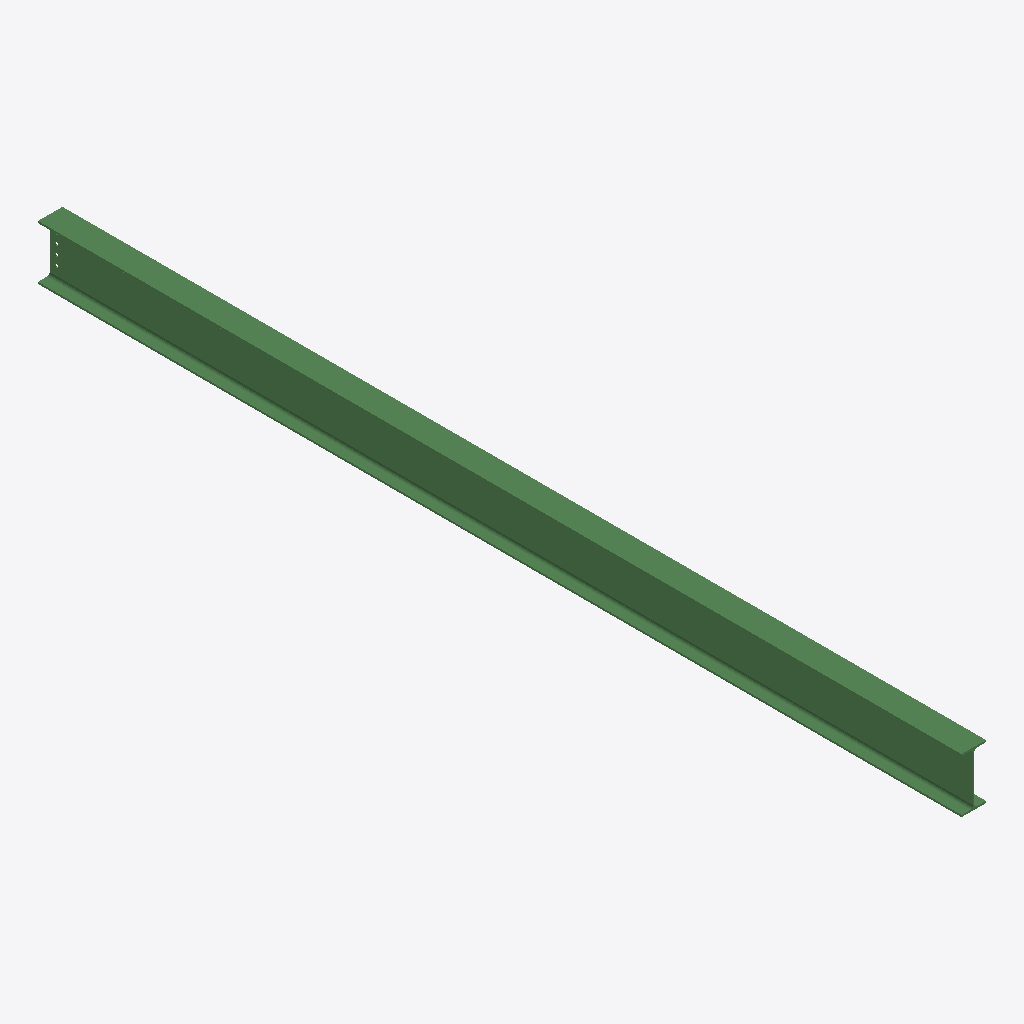
Isometric view of an IFC building model (IFC-SPF (STEP), schema IFC2X3, length unit millimetre), seen from the south-west, elements coloured by IFC class: 1 beam (green).
Extent 0.2 m × 6.8 m × 0.4 m (x, y, z). Storeys (1): Undefined at 0.00 m. Elements (1): 1 IfcBeam.

HEADER;
FILE_DESCRIPTION(('ViewDefinition[AISC_Steel_Detailing]','Option [BaseQuantities:Off]','Option [GridExport:On]','Option [Assemblies:Off]','Option [Bolts:On]','Option [Rebars:On]','Option [PourObjects:Off]','Option [Welds:On]','Option [SurfaceTreatments:On]','Option [LocationBy:0]','Option [ViewColors:Off]','Option [SectionedSpine:Off]','[2 more]'),'2;1');
FILE_NAME('b_1201_Qty_1.ifc','2026-05-16T11:53:15',('GIOVANNIPC\\gcorrea'),('Structural Designer'),'IFC Database version: Work','Tekla Structures 2020 Service Pack 5, IFC Export','');
FILE_SCHEMA(('IFC2X3'));
ENDSEC;
DATA;
#37=IFCPROJECT('2G7ZFDNE16yBDU14FA92Me',#5,'Proyecto',$,$,$,$,(#11),#36);
#39=IFCSITE('2xvEzEinjBTea80yOTcujY',#5,'Obra',$,$,#38,$,$,.ELEMENT.,$,$,$,$,$);
#41=IFCBUILDING('3qtEKEe6DDKh7_5vPnapH7',#5,'Undefined',$,$,#40,$,$,.ELEMENT.,$,$,$);
#43=IFCBUILDINGSTOREY('29hdEUCErFze9E_VIAceOd',#5,'Undefined',$,$,#42,$,$,.ELEMENT.,0.0);
#64=IFCBEAM('0EbrhaFgHF49jOULEmuZ6W',#44,'BEAM','IPE400','IPE400',#48,#63,'ID0e975ae4-3ea4-4f10-9b58-7953b0e231a0');
ENDSEC;
